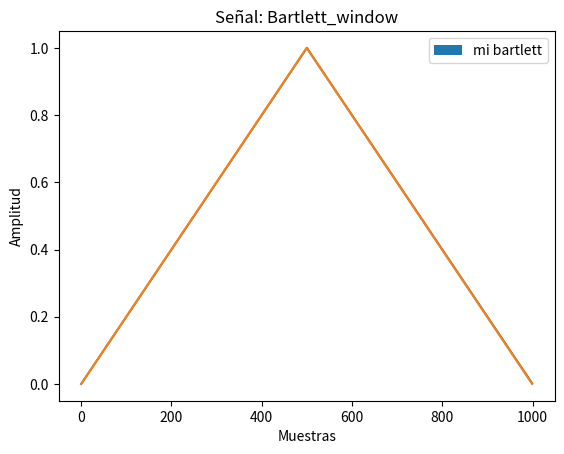
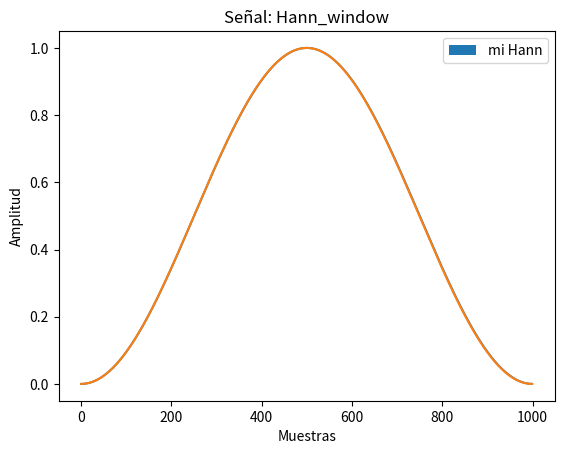
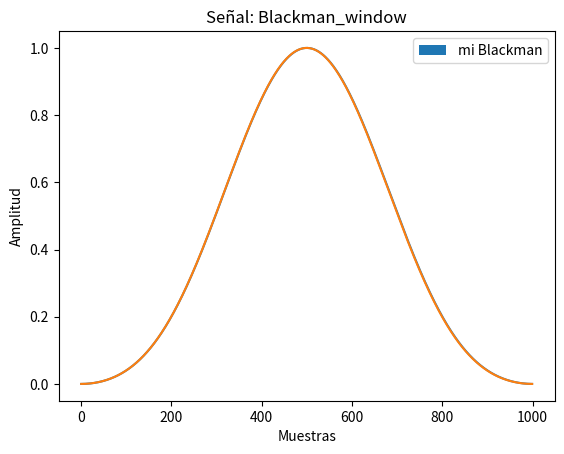
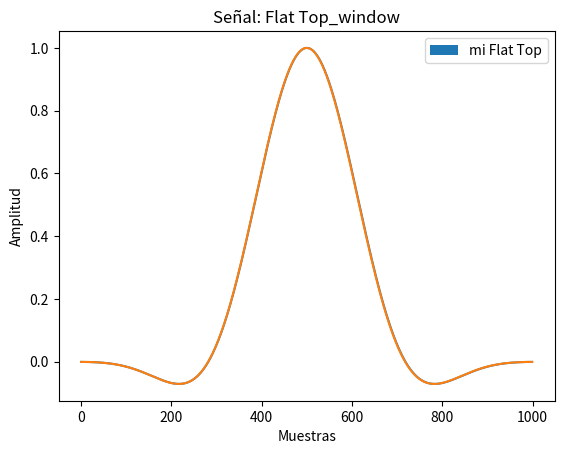
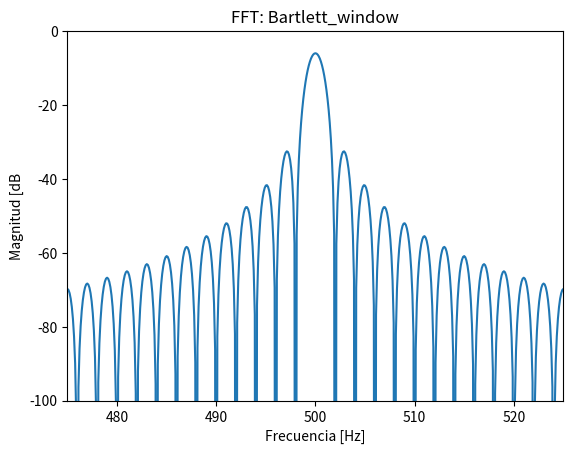
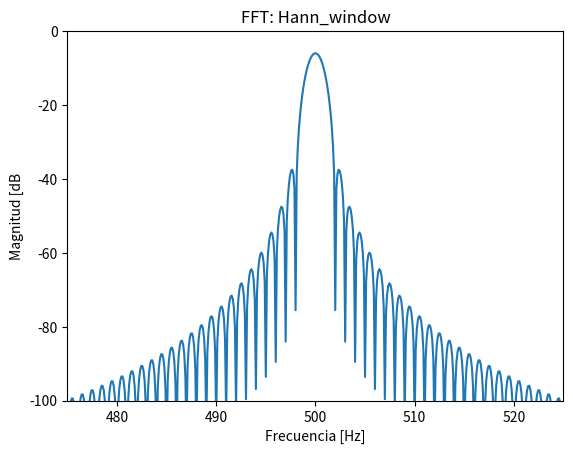
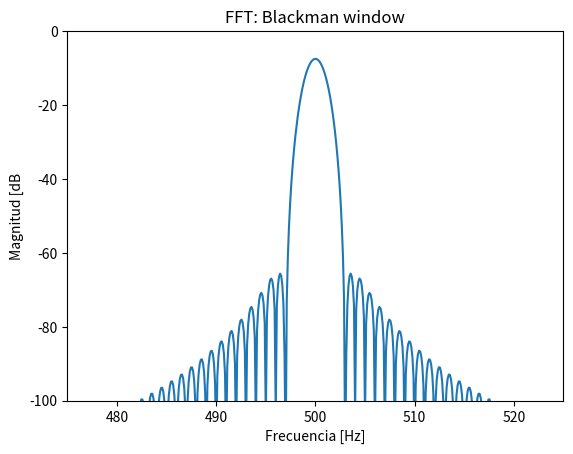
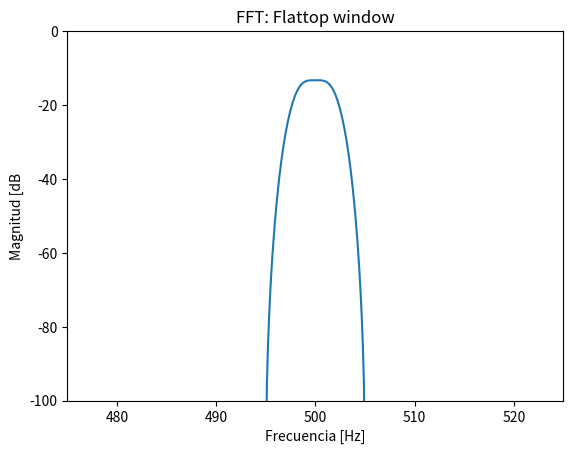

These charts were generated, in order, by the following Python code:
# -*- coding: utf-8 -*-
"""
Created on Wed Oct  6 14:39:14 2021
TS6 V1

@author: Ema
"""

#######################################################################################################################
#%% Configuración y definiciones
#######################################################################################################################
 
import numpy as np
import matplotlib.pyplot as plt
import scipy.signal as sig
from scipy.fft import fft, fftshift
import matplotlib.patches as mpatches

def mi_Bartlett_window( N=2, figura=1 ):
    ##la funcion interta armar un triangulo
    
    muestras=np.arange(0,N,(N-0)/N)
    
    aux=np.copy(muestras)
    aux.fill(0)
    
    for x in range(N):
        if x<=N/2:
            aux[x]= 2*x/N
        else:
           aux[x]=2- 2*x/N 
    
    plt.figure(figura)
    line_hdls = plt.plot(muestras, aux)
    plt.title('Señal: Bartlett_window')
    plt.xlabel('Muestras')
    plt.ylabel('Amplitud')
    
    notita = mpatches.Patch(label='mi bartlett')
    plt.legend(handles=[notita])
    
    plt.show()

def mi_Hann_window( N=2, figura=1 ):
    ##armo el vector de muestras
    muestras=np.arange(0,N,(N-0)/N)
    #armo un vec aux de igual tamanio
    aux=np.copy(muestras)
    #Lo inicializo
    aux.fill(0)
    for x in range(N):
        #
        aux[x]=0.5*(1-np.cos(2 *np.pi* x/N))
        
    plt.figure(figura)
    line_hdls = plt.plot(muestras, aux)
    plt.title('Señal: Hann_window')
    plt.xlabel('Muestras')
    plt.ylabel('Amplitud')
    
    notita = mpatches.Patch(label='mi Hann')
    plt.legend(handles=[notita])
    
    plt.show()
    
def mi_Blackman_window( N=2, figura=1 ):
    ##armo el vector de muestras
    muestras=np.arange(0,N,(N-0)/N)
    #armo un vec aux de igual tamanio
    aux=np.copy(muestras)
    #Lo inicializo
    aux.fill(0)
    for x in range(N):
        #
        aux[x]=0.42- 0.5*(np.cos(2 *np.pi* x/N)) + 0.08*(np.cos(4 *np.pi* x/N))
        
    plt.figure(figura)
    line_hdls = plt.plot(muestras, aux)
    plt.title('Señal: Blackman_window')
    plt.xlabel('Muestras')
    plt.ylabel('Amplitud')
    
    notita = mpatches.Patch(label='mi Blackman')
    plt.legend(handles=[notita])
    
    plt.show()

def mi_Flat_top_window( N=2, figura=1 ):
    ##armo el vector de muestras
    muestras=np.arange(0,N,(N-0)/N)
    #armo un vec aux de igual tamanio
    aux=np.copy(muestras)
    #Lo inicializo
    aux.fill(0)
    for x in range(N):
        #Me robo los coeficientes de matlab no se que usa numpy
        aux[x]=0.21557895- 0.41663158*(np.cos(2 *np.pi* x/N)) + 0.277263158*(np.cos(4 *np.pi* x/N))- 0.083578947*(np.cos(6 *np.pi* x/N))+0.006947368*(np.cos(8 *np.pi* x/N))
        
    plt.figure(figura)
    line_hdls = plt.plot(muestras, aux)
    plt.title('Señal: Flat_top_window')
    plt.xlabel('Muestras')
    plt.ylabel('Amplitud')
    
    notita = mpatches.Patch(label='mi Flat Top')
    plt.legend(handles=[notita])
    
    plt.show()
#######################################################################################################################
#%% Inicio de la simulación
#######################################################################################################################
plt.close('all')

# Datos generales de la simulación
fs = 1000 # frecuencia de muestreo (Hz)
N = 1000   # cantidad de muestras

figura=0
 
ts = 1/fs # tiempo de muestreo
df = fs/N # resolución espectral

f=np.arange(0,fs,fs/N)
muestras=np.arange(0,N,(N-0)/N)
#######################################################################################################################
#%% Barlett
#######################################################################################################################
#Armo la ventana acorde a la cantidad de muestras
Bartlett=np.bartlett(N)
##mi bartlett imprime sola
mi_Bartlett_window( N, figura)

##Imprimo la generada por numpy
plt.figure(figura)
figura=figura+1

plt.plot(muestras,Bartlett)
plt.title('Señal: Bartlett_window')
plt.xlabel('Muestras')
plt.ylabel('Amplitud')
plt.show()

#######################################################################################################################
#%% Hann
#######################################################################################################################
#Armo la ventana acorde a la cantidad de muestras
Hann=np.hanning(N)
##mi Hann imprime sola
mi_Hann_window( N, figura)

##Imprimo la generada por numpy
plt.figure(figura)
figura+=figura

plt.plot(muestras,Hann)
plt.title('Señal: Hann_window')
plt.xlabel('Muestras')
plt.ylabel('Amplitud')
plt.show()

#######################################################################################################################
#%% Blackman
#######################################################################################################################
#Armo la ventana acorde a la cantidad de muestras
Blackman=np.blackman(N)
##mi Blackman imprime sola
mi_Blackman_window( N, figura)

##Imprimo la generada por numpy
plt.figure(figura)
figura+=figura

plt.plot(muestras,Blackman)
plt.title('Señal: Blackman_window')
plt.xlabel('Muestras')
plt.ylabel('Amplitud')
plt.show()

#######################################################################################################################
#%% Flat Top
#######################################################################################################################
#Armo la ventana acorde a la cantidad de muestras
Flattop=sig.windows.flattop(N)
##mi Flat top imprime sola
mi_Flat_top_window( N, figura)

##Imprimo la generada por numpy
plt.figure(figura)
figura+=figura

plt.plot(muestras,Flattop)
plt.title('Señal: Flat Top_window')
plt.xlabel('Muestras')
plt.ylabel('Amplitud')
plt.show()

#######################################################################################################################
#%% Hasta aca comprobe que las ventanas son iguales o muy parecidas ahora uso las de scipy y eso
#######################################################################################################################
#Bartlett
NEW_N=9*N
f=np.arange(0,fs,fs/(NEW_N))
Bartlett_fft=fft(Bartlett,NEW_N)
Bartlett_mag=np.abs(fftshift(Bartlett_fft))/N

##Imprimo las ventanas en omega
plt.figure(figura)
figura+=figura
with np.errstate(divide='ignore', invalid='ignore'):
    Bartlett_response=20*np.log10(Bartlett_mag)
    
plt.plot(f,Bartlett_response)
plt.title('FFT: Bartlett_window')
plt.xlabel('Frecuencia [Hz]')
plt.xlim(475,525)
plt.ylabel('Magnitud [dB')
plt.ylim(-100,0)
plt.show()

#Hann
Hann_fft=fft(Hann,NEW_N)
Hann_mag=np.abs(fftshift(Hann_fft))/N

##Imprimo las ventanas en omega
plt.figure(figura)
figura+=figura
with np.errstate(divide='ignore', invalid='ignore'):
    Hann_response=20*np.log10(Hann_mag)
    
plt.plot(f,Hann_response)
plt.title('FFT: Hann_window')
plt.xlabel('Frecuencia [Hz]')
plt.xlim(475,525)
plt.ylabel('Magnitud [dB')
plt.ylim(-100,0)
plt.show()

#Blackman
Blackman_fft=fft(Blackman,NEW_N)
Blackman_mag=np.abs(fftshift(Blackman_fft))/N

##Imprimo las ventanas en omega
plt.figure(figura)
figura+=figura
with np.errstate(divide='ignore', invalid='ignore'):
    Blackman_response=20*np.log10(Blackman_mag)
    
plt.plot(f,Blackman_response)
plt.title('FFT: Blackman window')
plt.xlabel('Frecuencia [Hz]')
plt.xlim(475,525)
plt.ylabel('Magnitud [dB')
plt.ylim(-100,0)
plt.show()

# Flat Top
Flattop_fft=fft(Flattop,NEW_N)
Flattop_mag=np.abs(fftshift(Flattop_fft))/N

##Imprimo las ventanas en omega
plt.figure(figura)
figura+=figura
with np.errstate(divide='ignore', invalid='ignore'):
    Flattop_response=20*np.log10(Flattop_mag)
    
plt.plot(f,Flattop_response)
plt.title('FFT: Flattop window')
plt.xlabel('Frecuencia [Hz]')
plt.xlim(475,525)
plt.ylabel('Magnitud [dB')
plt.ylim(-100,0)
plt.show()